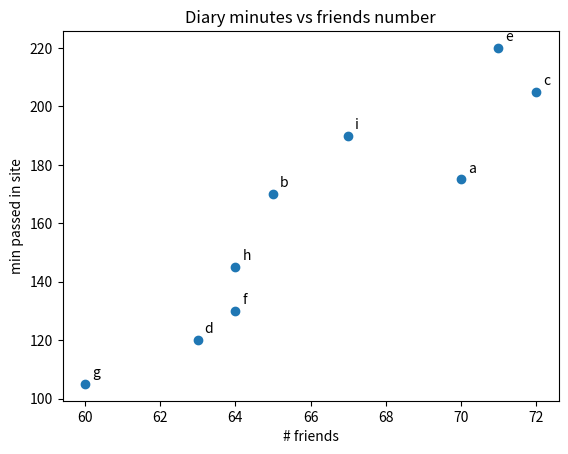

This figure's Python source:
from matplotlib import pyplot as plt

# DATA
friends = [ 70, 65, 72, 63, 71, 64, 60, 64, 67]
minutes = [175, 170, 205, 120, 220, 130, 105, 145, 190]
labels = ['a', 'b', 'c', 'd', 'e', 'f', 'g', 'h', 'i']
plt.scatter(friends, minutes)
#plt.show()
for i, j, k in zip(labels, friends, minutes):
    plt.annotate(i, xy=(j, k), xytext=(5,5),textcoords='offset points')

plt.title("Diary minutes vs friends number")
plt.xlabel("# friends")
plt.ylabel("min passed in site")
plt.show()
